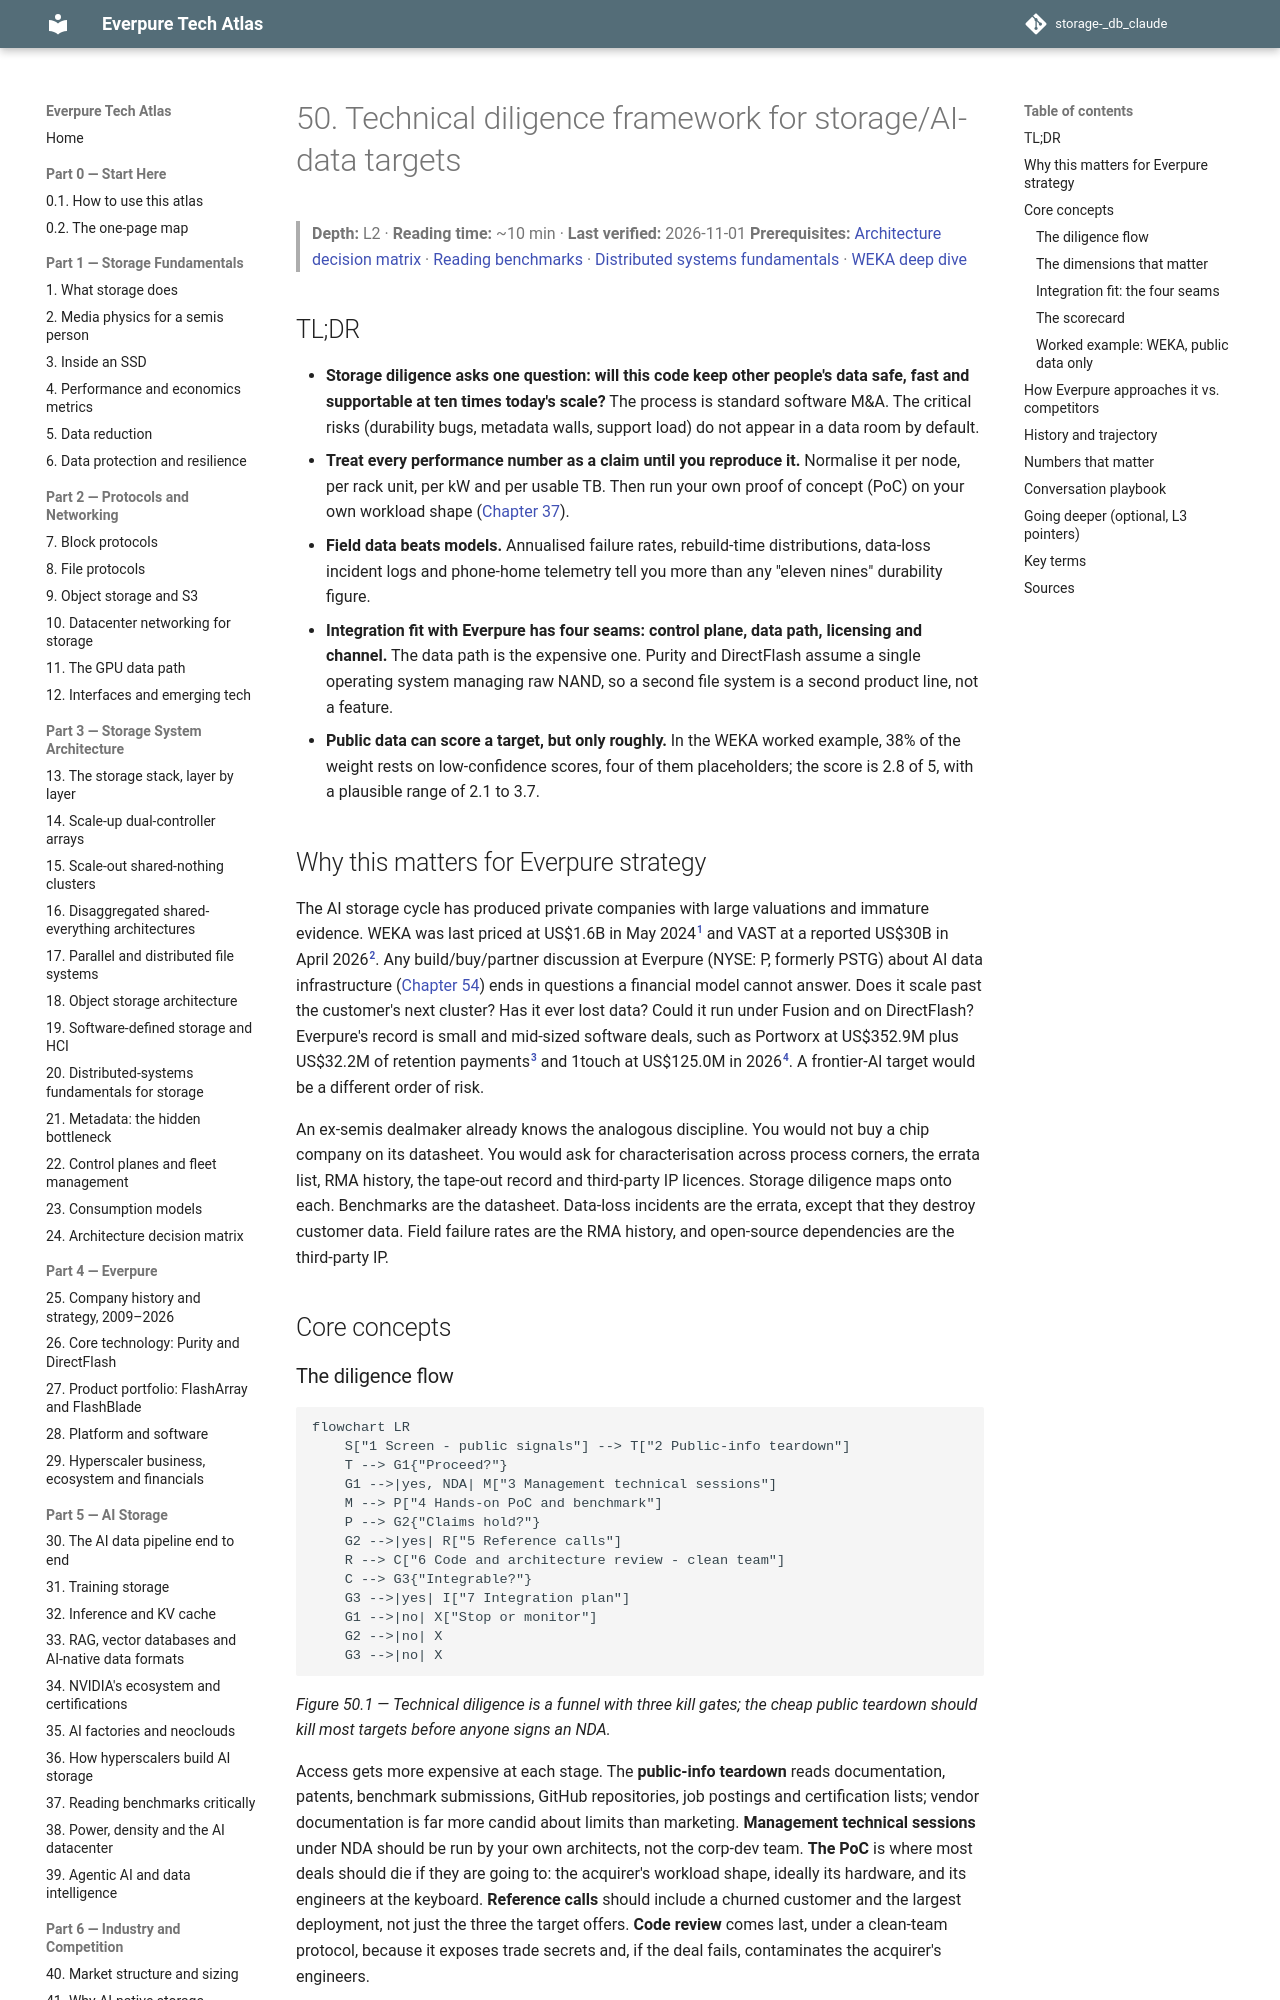

repository: FrankHuang94/storage-_db_claude · page: 06-industry-and-competition/50-diligence-framework/index.html · generator: mkdocs

# 50. Technical diligence framework for storage/AI-data targets

> **Depth:** L2 · **Reading time:** ~10 min · **Last verified:** 2026-11-01
> **Prerequisites:** [Architecture decision matrix](../03-system-architecture/24-architecture-decision-matrix.md) · [Reading benchmarks](../05-ai-storage/37-reading-benchmarks.md) · [Distributed systems fundamentals](../03-system-architecture/20-distributed-systems-fundamentals.md) · [WEKA deep dive](43-weka.md)

## TL;DR

- **Storage diligence asks one question: will this code keep other people's data safe, fast and supportable at ten times today's scale?** The process is standard software M&A. The critical risks (durability bugs, metadata walls, support load) do not appear in a data room by default.
- **Treat every performance number as a claim until you reproduce it.** Normalise it per node, per rack unit, per kW and per usable TB. Then run your own proof of concept (PoC) on your own workload shape ([Chapter 37](../05-ai-storage/37-reading-benchmarks.md)).
- **Field data beats models.** Annualised failure rates, rebuild-time distributions, data-loss incident logs and phone-home telemetry tell you more than any "eleven nines" durability figure.
- **Integration fit with Everpure has four seams: control plane, data path, licensing and channel.** The data path is the expensive one. Purity and DirectFlash assume a single operating system managing raw NAND, so a second file system is a second product line, not a feature.
- **Public data can score a target, but only roughly.** In the WEKA worked example, 38% of the weight rests on low-confidence scores, four of them placeholders; the score is 2.8 of 5, with a plausible range of 2.1 to 3.7.

## Why this matters for Everpure strategy

The AI storage cycle has produced private companies with large valuations and immature evidence. WEKA was last priced at US$1.6B in May 2024[^1] and VAST at a reported US$30B in April 2026[^2]. Any build/buy/partner discussion at Everpure (NYSE: P, formerly PSTG) about AI data infrastructure ([Chapter 54](../07-history-and-future/54-strategic-option-map.md)) ends in questions a financial model cannot answer. Does it scale past the customer's next cluster? Has it ever lost data? Could it run under Fusion and on DirectFlash? Everpure's record is small and mid-sized software deals, such as Portworx at US$352.9M plus US$32.2M of retention payments[^3] and 1touch at US$125.0M in 2026[^4]. A frontier-AI target would be a different order of risk.

An ex-semis dealmaker already knows the analogous discipline. You would not buy a chip company on its datasheet. You would ask for characterisation across process corners, the errata list, RMA history, the tape-out record and third-party IP licences. Storage diligence maps onto each. Benchmarks are the datasheet. Data-loss incidents are the errata, except that they destroy customer data. Field failure rates are the RMA history, and open-source dependencies are the third-party IP.

## Core concepts
